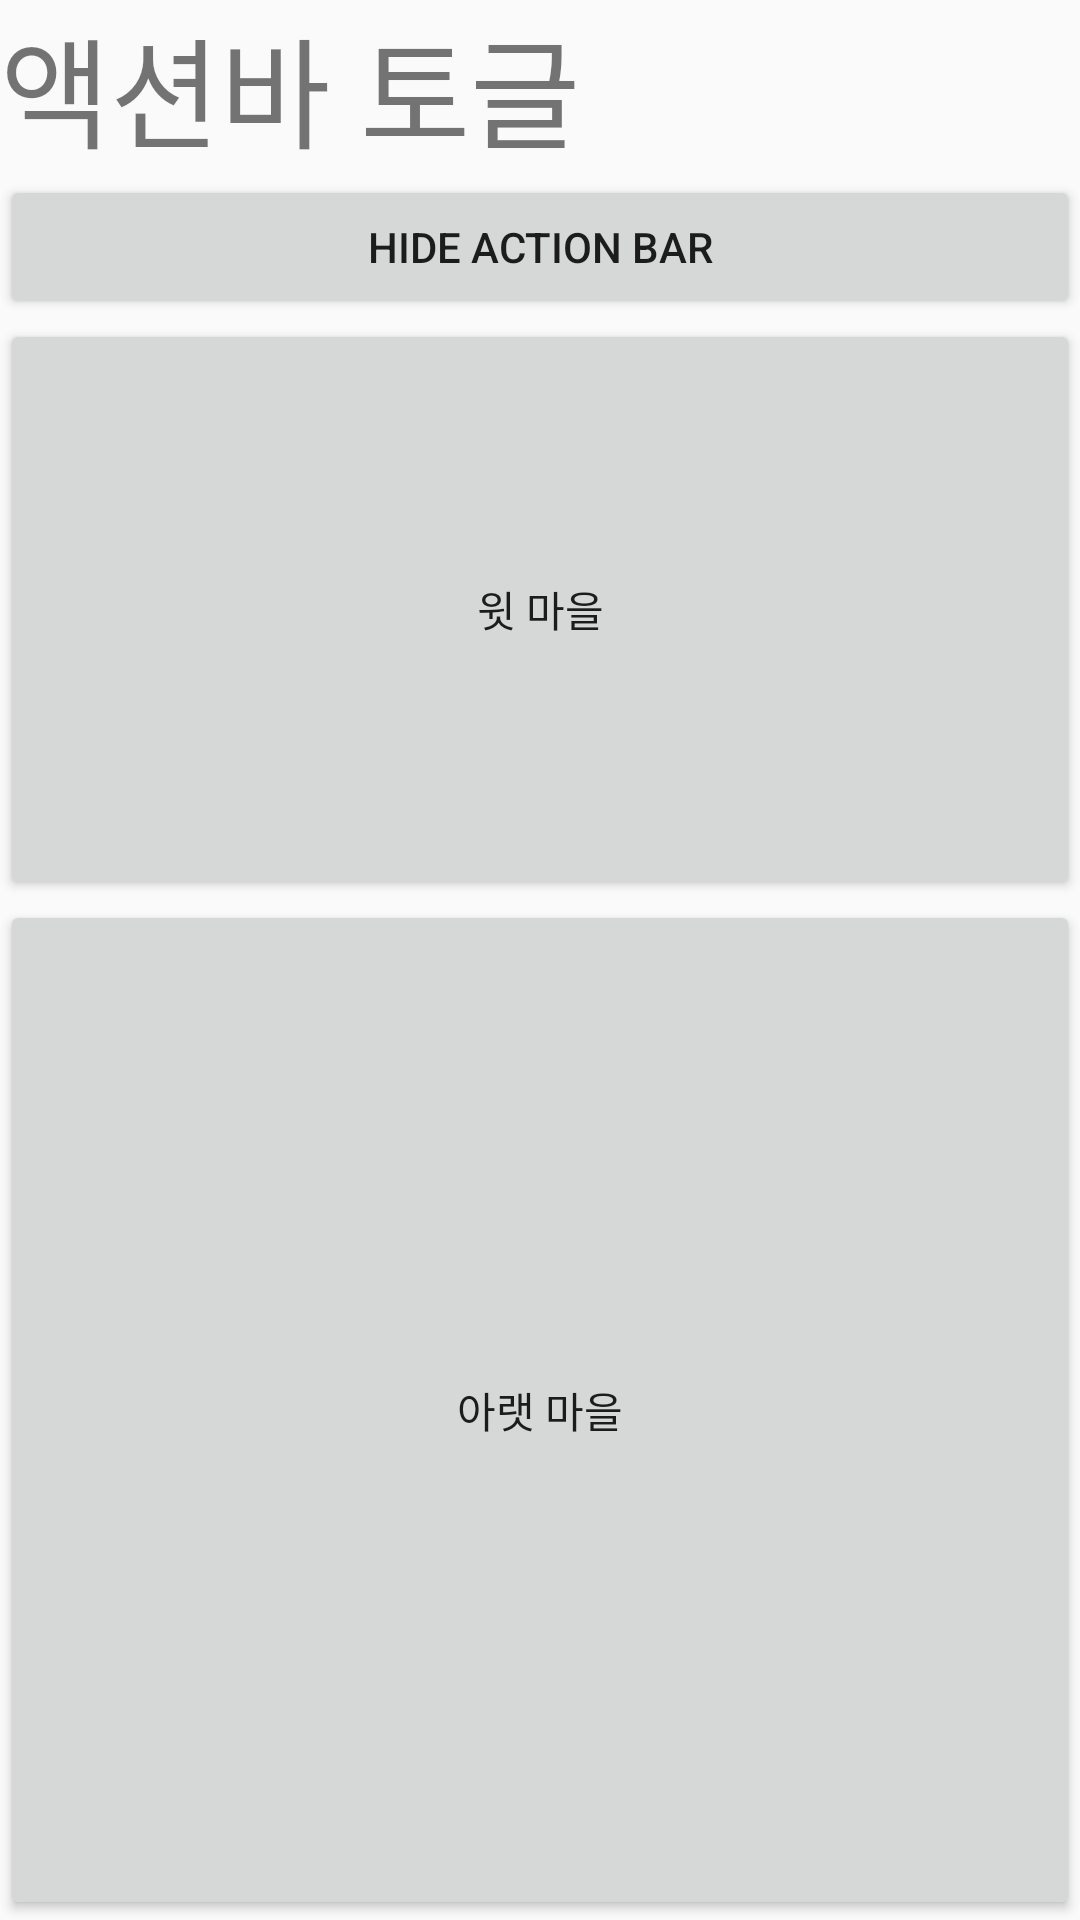

Reconstruct the res/layout file that produces this screen, plus the resources it refers to.
<!-- AndroidManifest.xml: application theme AppTheme -->
<!-- res/layout/showhideactionbar.xml -->
<LinearLayout xmlns:android="http://schemas.android.com/apk/res/android"
    android:orientation="vertical"
    android:layout_width="match_parent"
    android:layout_height="match_parent" >
    <TextView
        android:layout_width="wrap_content"
        android:layout_height="wrap_content"
        android:textSize="40sp"
        android:text="액션바 토글" />
    <Button
        android:id="@+id/btntoggle"
        android:layout_width="match_parent"
        android:layout_height="wrap_content"
        android:onClick="mOnClick"
        android:text="Hide Action Bar" />
    <Button
        android:layout_width="match_parent"
        android:layout_height="wrap_content"
        android:layout_weight="1"
        android:text="윗 마을" />
    <Button
        android:layout_width="match_parent"
        android:layout_height="wrap_content"
        android:layout_weight="2"
        android:text="아랫 마을" />
</LinearLayout>
<!-- resources referenced by this layout -->
<resources>
  <style name="AppTheme" parent="Theme.AppCompat.Light.DarkActionBar">
          
          <item name="colorPrimary">@color/colorPrimary</item>
          <item name="colorPrimaryDark">@color/colorPrimaryDark</item>
          <item name="colorAccent">@color/colorAccent</item>
      </style>
  <color name="colorPrimary">#6200EE</color>
  <color name="colorPrimaryDark">#3700B3</color>
  <color name="colorAccent">#03DAC5</color>
</resources>
